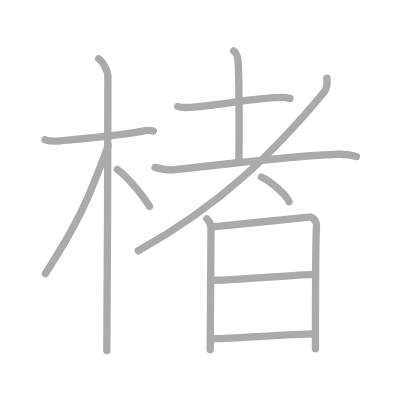
t = 0.00 s
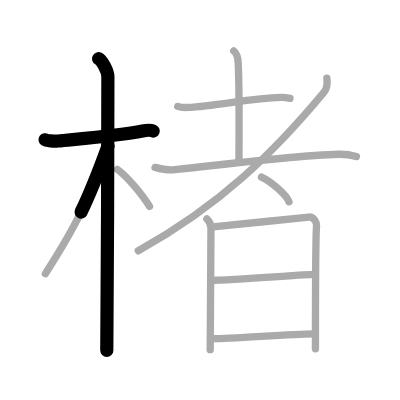
t = 2.50 s
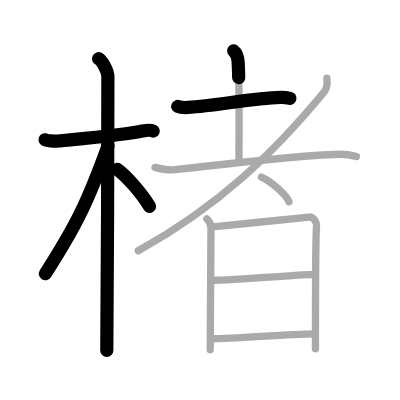
t = 5.25 s
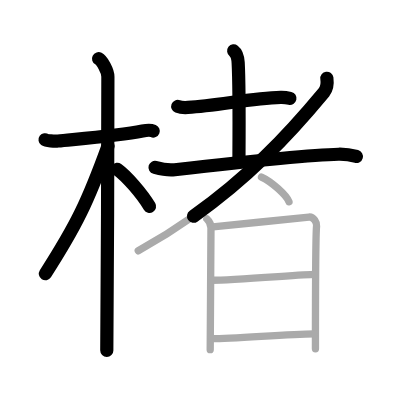
t = 7.75 s
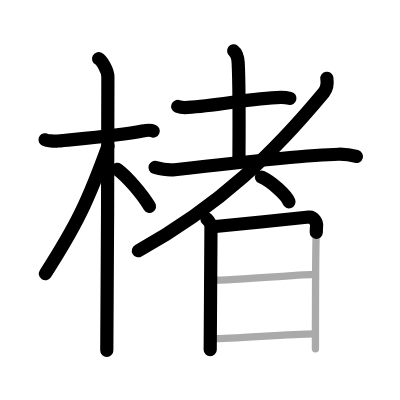
t = 10.50 s
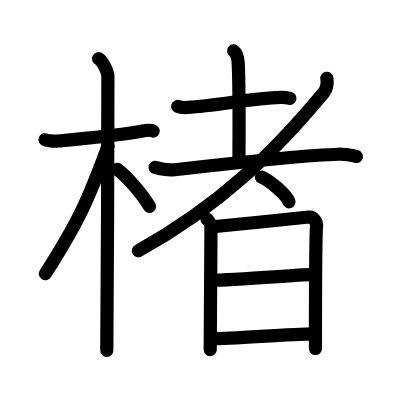
t = 13.00 s

The animated SVG that drew these frames (rendered in a browser with its animation timeline set to each time). Animation: 13 SMIL elements (animate=13); one cycle of 13.00 s.

<?xml version="1.0" standalone="no"?>
<!DOCTYPE svg PUBLIC "-//W3C//DTD SVG 1.1//EN"   "http://www.w3.org/Graphics/SVG/1.1/DTD/svg11.dtd">
<svg width="400px" height="400px"  version="1.1" xmlns="http://www.w3.org/2000/svg">
  <defs>
    <marker id="Triangle" viewBox="0 0 10 10" refX="0" refY="5" markerUnits="strokeWidth" markerWidth="3" style="stroke-opacity:0%;fill:#aaaaaa;" markerHeight="2" orient="auto">
      <path d="M 0 0 L 10 5 L 0 10 z" />
    </marker>
    
    <marker id="Arrow" viewBox="0 0 10 10" refX="5" refY="5" markerUnits="strokeWidth" markerWidth="1.8" style="stroke-opacity:0%;fill:#770000;" markerHeight="2" orient="auto">
      <path d="M 0 4 L 6 4 L 4 1 L 10 5 L 4 9 L 6 6 L 0 6 z" />
        <circle cx="5" cy="5" r="5" />
      </marker>
    
    <marker id="TriangleRed" viewBox="0 0 10 10" refX="0" refY="5" markerUnits="strokeWidth" markerWidth="3" style="stroke-opacity:0%;fill:#CC0000;" markerHeight="2" orient="auto">
      <path d="M 0 0 L 10 5 L 0 10 z" />
    </marker>
    
    <marker id="ArrowRed" viewBox="0 0 10 10" refX="5" refY="5" markerUnits="strokeWidth" markerWidth="1.8" style="stroke-opacity:0%;fill:#CC0000;" markerHeight="2" orient="auto">
      <path d="M 0 4 L 6 4 L 4 1 L 10 5 L 4 9 L 6 6 L 0 6 z" />
        <circle cx="5" cy="5" r="5" />
      </marker>
    
  </defs>
  
  <path style="fill:#ffffff; fill-opacity:100%; fill-rule:evenodd; stroke-width:0;" d="M 0 0 L 400px 0 L 400px 400px L 0 400px L 0 0" />

  <g transform="scale(3.6697247706422 3.6697247706422)">
<path style="fill:none; fill-opacity:0%; fill-rule:evenodd; stroke:#aaaaaa; stroke-opacity:100%; stroke-width: 1.5pt; stroke-linejoin:round; stroke-linecap:round;" d="M12.28 38.08c0.37 0.27 2.56 0.46 3.55 0.35c4.23-0.46 16.22-1.36 23.01-2.72c0.98-0.2 2.31-0.27 2.93 0"></path>
<path style="fill:none; fill-opacity:0%; fill-rule:evenodd; stroke:#aaaaaa; stroke-opacity:100%; stroke-width: 1.5pt; stroke-linejoin:round; stroke-linecap:round;" d="M26.86 16c0.91 0.47 2.54 3.25 2.54 4.92c0 0.95-0.12 68.75-0.3 74.58"></path>
<path style="fill:none; fill-opacity:0%; fill-rule:evenodd; stroke:#aaaaaa; stroke-opacity:100%; stroke-width: 1.5pt; stroke-linejoin:round; stroke-linecap:round;" d="M29.44 39.78c-5.5 15.15-8.56 21.55-17.08 34.81"></path>
<path style="fill:none; fill-opacity:0%; fill-rule:evenodd; stroke:#aaaaaa; stroke-opacity:100%; stroke-width: 1.5pt; stroke-linejoin:round; stroke-linecap:round;" d="M31.97 46.15c2.52 1.82 6.66 6.58 8.78 10.1"></path>
<path style="fill:none; fill-opacity:0%; fill-rule:evenodd; stroke:#aaaaaa; stroke-opacity:100%; stroke-width: 1.5pt; stroke-linejoin:round; stroke-linecap:round;" d="M48.43 29c0.72 0.28 2.04 0.32 2.76 0.28c8.19-0.45 17.23-2.56 25.31-2.75c1.2-0.03 1.92 0.13 2.52 0.27"></path>
<path style="fill:none; fill-opacity:0%; fill-rule:evenodd; stroke:#aaaaaa; stroke-opacity:100%; stroke-width: 1.5pt; stroke-linejoin:round; stroke-linecap:round;" d="M63.68 13.87c0.82 0.63 1.14 1.72 1.22 3.21c0.39 7.15 0.21 24.67 0.21 27.1"></path>
<path style="fill:none; fill-opacity:0%; fill-rule:evenodd; stroke:#aaaaaa; stroke-opacity:100%; stroke-width: 1.5pt; stroke-linejoin:round; stroke-linecap:round;" d="M42.25 45.61c1.56 0.43 3.96 0.79 5.36 0.63c7.79-0.89 35.59-4.02 44.63-4.21c2.33-0.05 3.73 0.3 4.89 0.62"></path>
<path style="fill:none; fill-opacity:0%; fill-rule:evenodd; stroke:#aaaaaa; stroke-opacity:100%; stroke-width: 1.5pt; stroke-linejoin:round; stroke-linecap:round;" d="M89.07 21.32c0.14 1.06 0.28 2.55-0.77 3.81C74.87 41.33 60 56 37.67 68.35"></path>
<path style="fill:none; fill-opacity:0%; fill-rule:evenodd; stroke:#aaaaaa; stroke-opacity:100%; stroke-width: 1.5pt; stroke-linejoin:round; stroke-linecap:round;" d="M71.25 48.25c2.65 1.19 6.84 4.9 7.5 6.75"></path>
<path style="fill:none; fill-opacity:0%; fill-rule:evenodd; stroke:#aaaaaa; stroke-opacity:100%; stroke-width: 1.5pt; stroke-linejoin:round; stroke-linecap:round;" d="M56.37 59.66c0.88 0.84 1.12 1.29 1.12 2.44c0 1.15-0.21 32.6-0.21 33.18"></path>
<path style="fill:none; fill-opacity:0%; fill-rule:evenodd; stroke:#aaaaaa; stroke-opacity:100%; stroke-width: 1.5pt; stroke-linejoin:round; stroke-linecap:round;" d="M58.02 61.8c1.76-0.14 24.56-2.49 26.16-2.66c1.34-0.14 2.2 1.59 2.09 2.44c-0.21 1.72-0.31 20.82-0.31 33.47"></path>
<path style="fill:none; fill-opacity:0%; fill-rule:evenodd; stroke:#aaaaaa; stroke-opacity:100%; stroke-width: 1.5pt; stroke-linejoin:round; stroke-linecap:round;" d="M57.83 76.36c5.42 0 25.12-1.58 27.81-1.58"></path>
<path style="fill:none; fill-opacity:0%; fill-rule:evenodd; stroke:#aaaaaa; stroke-opacity:100%; stroke-width: 1.5pt; stroke-linejoin:round; stroke-linecap:round;" d="M57.72 92.27c6.53 0 20.53-1.27 27.91-1.3"></path>

<path style="fill:none; fill-opacity:0%; fill-rule:evenodd; stroke:#000000; stroke-opacity:100%; stroke-width: 2.7pt; stroke-linejoin:round; stroke-linecap:round;" d="M12.28 38.08c0.37 0.27 2.56 0.46 3.55 0.35c4.23-0.46 16.22-1.36 23.01-2.72c0.98-0.2 2.31-0.27 2.93 0" pathLength="100" stroke-dashoffset="100" stroke-dasharray="100 105"><animate id="dashAnim1" attributeName="stroke-dashoffset" from="100" to="0" dur="1s" calcMode="linear" fill="freeze"/></path>
<path style="fill:none; fill-opacity:0%; fill-rule:evenodd; stroke:#000000; stroke-opacity:100%; stroke-width: 2.7pt; stroke-linejoin:round; stroke-linecap:round;" d="M26.86 16c0.91 0.47 2.54 3.25 2.54 4.92c0 0.95-0.12 68.75-0.3 74.58" pathLength="100" stroke-dashoffset="100" stroke-dasharray="100 105"><animate id="dashAnim2" attributeName="stroke-dashoffset" from="100" to="0" dur="1s" calcMode="linear" begin="dashAnim1.end" fill="freeze"/></path>
<path style="fill:none; fill-opacity:0%; fill-rule:evenodd; stroke:#000000; stroke-opacity:100%; stroke-width: 2.7pt; stroke-linejoin:round; stroke-linecap:round;" d="M29.44 39.78c-5.5 15.15-8.56 21.55-17.08 34.81" pathLength="100" stroke-dashoffset="100" stroke-dasharray="100 105"><animate id="dashAnim3" attributeName="stroke-dashoffset" from="100" to="0" dur="1s" calcMode="linear" begin="dashAnim2.end" fill="freeze"/></path>
<path style="fill:none; fill-opacity:0%; fill-rule:evenodd; stroke:#000000; stroke-opacity:100%; stroke-width: 2.7pt; stroke-linejoin:round; stroke-linecap:round;" d="M31.97 46.15c2.52 1.82 6.66 6.58 8.78 10.1" pathLength="100" stroke-dashoffset="100" stroke-dasharray="100 105"><animate id="dashAnim4" attributeName="stroke-dashoffset" from="100" to="0" dur="1s" calcMode="linear" begin="dashAnim3.end" fill="freeze"/></path>
<path style="fill:none; fill-opacity:0%; fill-rule:evenodd; stroke:#000000; stroke-opacity:100%; stroke-width: 2.7pt; stroke-linejoin:round; stroke-linecap:round;" d="M48.43 29c0.72 0.28 2.04 0.32 2.76 0.28c8.19-0.45 17.23-2.56 25.31-2.75c1.2-0.03 1.92 0.13 2.52 0.27" pathLength="100" stroke-dashoffset="100" stroke-dasharray="100 105"><animate id="dashAnim5" attributeName="stroke-dashoffset" from="100" to="0" dur="1s" calcMode="linear" begin="dashAnim4.end" fill="freeze"/></path>
<path style="fill:none; fill-opacity:0%; fill-rule:evenodd; stroke:#000000; stroke-opacity:100%; stroke-width: 2.7pt; stroke-linejoin:round; stroke-linecap:round;" d="M63.68 13.87c0.82 0.63 1.14 1.72 1.22 3.21c0.39 7.15 0.21 24.67 0.21 27.1" pathLength="100" stroke-dashoffset="100" stroke-dasharray="100 105"><animate id="dashAnim6" attributeName="stroke-dashoffset" from="100" to="0" dur="1s" calcMode="linear" begin="dashAnim5.end" fill="freeze"/></path>
<path style="fill:none; fill-opacity:0%; fill-rule:evenodd; stroke:#000000; stroke-opacity:100%; stroke-width: 2.7pt; stroke-linejoin:round; stroke-linecap:round;" d="M42.25 45.61c1.56 0.43 3.96 0.79 5.36 0.63c7.79-0.89 35.59-4.02 44.63-4.21c2.33-0.05 3.73 0.3 4.89 0.62" pathLength="100" stroke-dashoffset="100" stroke-dasharray="100 105"><animate id="dashAnim7" attributeName="stroke-dashoffset" from="100" to="0" dur="1s" calcMode="linear" begin="dashAnim6.end" fill="freeze"/></path>
<path style="fill:none; fill-opacity:0%; fill-rule:evenodd; stroke:#000000; stroke-opacity:100%; stroke-width: 2.7pt; stroke-linejoin:round; stroke-linecap:round;" d="M89.07 21.32c0.14 1.06 0.28 2.55-0.77 3.81C74.87 41.33 60 56 37.67 68.35" pathLength="100" stroke-dashoffset="100" stroke-dasharray="100 105"><animate id="dashAnim8" attributeName="stroke-dashoffset" from="100" to="0" dur="1s" calcMode="linear" begin="dashAnim7.end" fill="freeze"/></path>
<path style="fill:none; fill-opacity:0%; fill-rule:evenodd; stroke:#000000; stroke-opacity:100%; stroke-width: 2.7pt; stroke-linejoin:round; stroke-linecap:round;" d="M71.25 48.25c2.65 1.19 6.84 4.9 7.5 6.75" pathLength="100" stroke-dashoffset="100" stroke-dasharray="100 105"><animate id="dashAnim9" attributeName="stroke-dashoffset" from="100" to="0" dur="1s" calcMode="linear" begin="dashAnim8.end" fill="freeze"/></path>
<path style="fill:none; fill-opacity:0%; fill-rule:evenodd; stroke:#000000; stroke-opacity:100%; stroke-width: 2.7pt; stroke-linejoin:round; stroke-linecap:round;" d="M56.37 59.66c0.88 0.84 1.12 1.29 1.12 2.44c0 1.15-0.21 32.6-0.21 33.18" pathLength="100" stroke-dashoffset="100" stroke-dasharray="100 105"><animate id="dashAnim10" attributeName="stroke-dashoffset" from="100" to="0" dur="1s" calcMode="linear" begin="dashAnim9.end" fill="freeze"/></path>
<path style="fill:none; fill-opacity:0%; fill-rule:evenodd; stroke:#000000; stroke-opacity:100%; stroke-width: 2.7pt; stroke-linejoin:round; stroke-linecap:round;" d="M58.02 61.8c1.76-0.14 24.56-2.49 26.16-2.66c1.34-0.14 2.2 1.59 2.09 2.44c-0.21 1.72-0.31 20.82-0.31 33.47" pathLength="100" stroke-dashoffset="100" stroke-dasharray="100 105"><animate id="dashAnim11" attributeName="stroke-dashoffset" from="100" to="0" dur="1s" calcMode="linear" begin="dashAnim10.end" fill="freeze"/></path>
<path style="fill:none; fill-opacity:0%; fill-rule:evenodd; stroke:#000000; stroke-opacity:100%; stroke-width: 2.7pt; stroke-linejoin:round; stroke-linecap:round;" d="M57.83 76.36c5.42 0 25.12-1.58 27.81-1.58" pathLength="100" stroke-dashoffset="100" stroke-dasharray="100 105"><animate id="dashAnim12" attributeName="stroke-dashoffset" from="100" to="0" dur="1s" calcMode="linear" begin="dashAnim11.end" fill="freeze"/></path>
<path style="fill:none; fill-opacity:0%; fill-rule:evenodd; stroke:#000000; stroke-opacity:100%; stroke-width: 2.7pt; stroke-linejoin:round; stroke-linecap:round;" d="M57.72 92.27c6.53 0 20.53-1.27 27.91-1.3" pathLength="100" stroke-dashoffset="100" stroke-dasharray="100 105"><animate id="dashAnim13" attributeName="stroke-dashoffset" from="100" to="0" dur="1s" calcMode="linear" begin="dashAnim12.end" fill="freeze"/></path>

</g>

</svg>  
          
